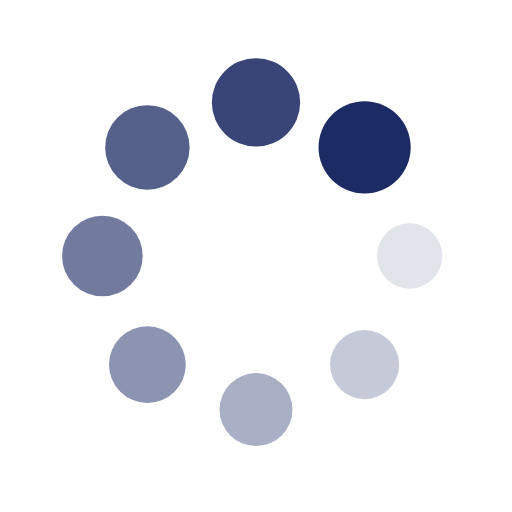
t = 0.00 s
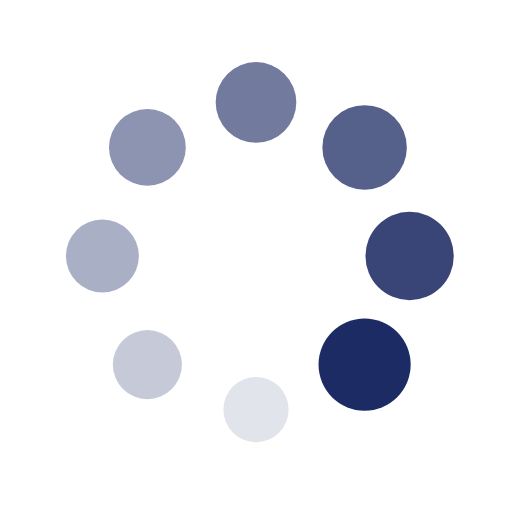
t = 0.25 s
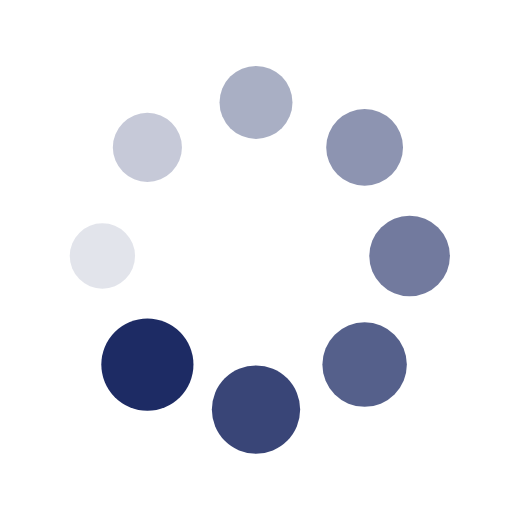
t = 0.50 s
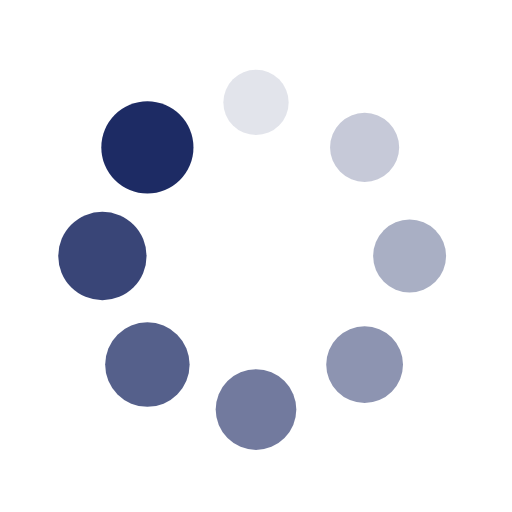
t = 0.75 s

The animated SVG that drew these frames (rendered in a browser with its animation timeline set to each time). Animation: 16 SMIL elements (animate=8,animateTransform=8); one cycle of 1.00 s, repeats indefinitely.

<?xml version="1.0" encoding="utf-8"?>
<svg xmlns="http://www.w3.org/2000/svg" xmlns:xlink="http://www.w3.org/1999/xlink" style="margin: auto; background: none; display: block; shape-rendering: auto;" width="200px" height="200px" viewBox="0 0 100 100" preserveAspectRatio="xMidYMid">
<g transform="translate(80,50)">
<g transform="rotate(0)">
<circle cx="0" cy="0" r="6" fill="#1d2b64" fill-opacity="1">
  <animateTransform attributeName="transform" type="scale" begin="-0.875s" values="1.5 1.5;1 1" keyTimes="0;1" dur="1s" repeatCount="indefinite"></animateTransform>
  <animate attributeName="fill-opacity" keyTimes="0;1" dur="1s" repeatCount="indefinite" values="1;0" begin="-0.875s"></animate>
</circle>
</g>
</g><g transform="translate(71.21320343559643,71.21320343559643)">
<g transform="rotate(45)">
<circle cx="0" cy="0" r="6" fill="#1d2b64" fill-opacity="0.875">
  <animateTransform attributeName="transform" type="scale" begin="-0.75s" values="1.5 1.5;1 1" keyTimes="0;1" dur="1s" repeatCount="indefinite"></animateTransform>
  <animate attributeName="fill-opacity" keyTimes="0;1" dur="1s" repeatCount="indefinite" values="1;0" begin="-0.75s"></animate>
</circle>
</g>
</g><g transform="translate(50,80)">
<g transform="rotate(90)">
<circle cx="0" cy="0" r="6" fill="#1d2b64" fill-opacity="0.75">
  <animateTransform attributeName="transform" type="scale" begin="-0.625s" values="1.5 1.5;1 1" keyTimes="0;1" dur="1s" repeatCount="indefinite"></animateTransform>
  <animate attributeName="fill-opacity" keyTimes="0;1" dur="1s" repeatCount="indefinite" values="1;0" begin="-0.625s"></animate>
</circle>
</g>
</g><g transform="translate(28.786796564403577,71.21320343559643)">
<g transform="rotate(135)">
<circle cx="0" cy="0" r="6" fill="#1d2b64" fill-opacity="0.625">
  <animateTransform attributeName="transform" type="scale" begin="-0.5s" values="1.5 1.5;1 1" keyTimes="0;1" dur="1s" repeatCount="indefinite"></animateTransform>
  <animate attributeName="fill-opacity" keyTimes="0;1" dur="1s" repeatCount="indefinite" values="1;0" begin="-0.5s"></animate>
</circle>
</g>
</g><g transform="translate(20,50.00000000000001)">
<g transform="rotate(180)">
<circle cx="0" cy="0" r="6" fill="#1d2b64" fill-opacity="0.5">
  <animateTransform attributeName="transform" type="scale" begin="-0.375s" values="1.5 1.5;1 1" keyTimes="0;1" dur="1s" repeatCount="indefinite"></animateTransform>
  <animate attributeName="fill-opacity" keyTimes="0;1" dur="1s" repeatCount="indefinite" values="1;0" begin="-0.375s"></animate>
</circle>
</g>
</g><g transform="translate(28.78679656440357,28.786796564403577)">
<g transform="rotate(225)">
<circle cx="0" cy="0" r="6" fill="#1d2b64" fill-opacity="0.375">
  <animateTransform attributeName="transform" type="scale" begin="-0.25s" values="1.5 1.5;1 1" keyTimes="0;1" dur="1s" repeatCount="indefinite"></animateTransform>
  <animate attributeName="fill-opacity" keyTimes="0;1" dur="1s" repeatCount="indefinite" values="1;0" begin="-0.25s"></animate>
</circle>
</g>
</g><g transform="translate(49.99999999999999,20)">
<g transform="rotate(270)">
<circle cx="0" cy="0" r="6" fill="#1d2b64" fill-opacity="0.25">
  <animateTransform attributeName="transform" type="scale" begin="-0.125s" values="1.5 1.5;1 1" keyTimes="0;1" dur="1s" repeatCount="indefinite"></animateTransform>
  <animate attributeName="fill-opacity" keyTimes="0;1" dur="1s" repeatCount="indefinite" values="1;0" begin="-0.125s"></animate>
</circle>
</g>
</g><g transform="translate(71.21320343559643,28.78679656440357)">
<g transform="rotate(315)">
<circle cx="0" cy="0" r="6" fill="#1d2b64" fill-opacity="0.125">
  <animateTransform attributeName="transform" type="scale" begin="0s" values="1.5 1.5;1 1" keyTimes="0;1" dur="1s" repeatCount="indefinite"></animateTransform>
  <animate attributeName="fill-opacity" keyTimes="0;1" dur="1s" repeatCount="indefinite" values="1;0" begin="0s"></animate>
</circle>
</g>
</g>
<!-- [ldio] generated by https://loading.io/ --></svg>
